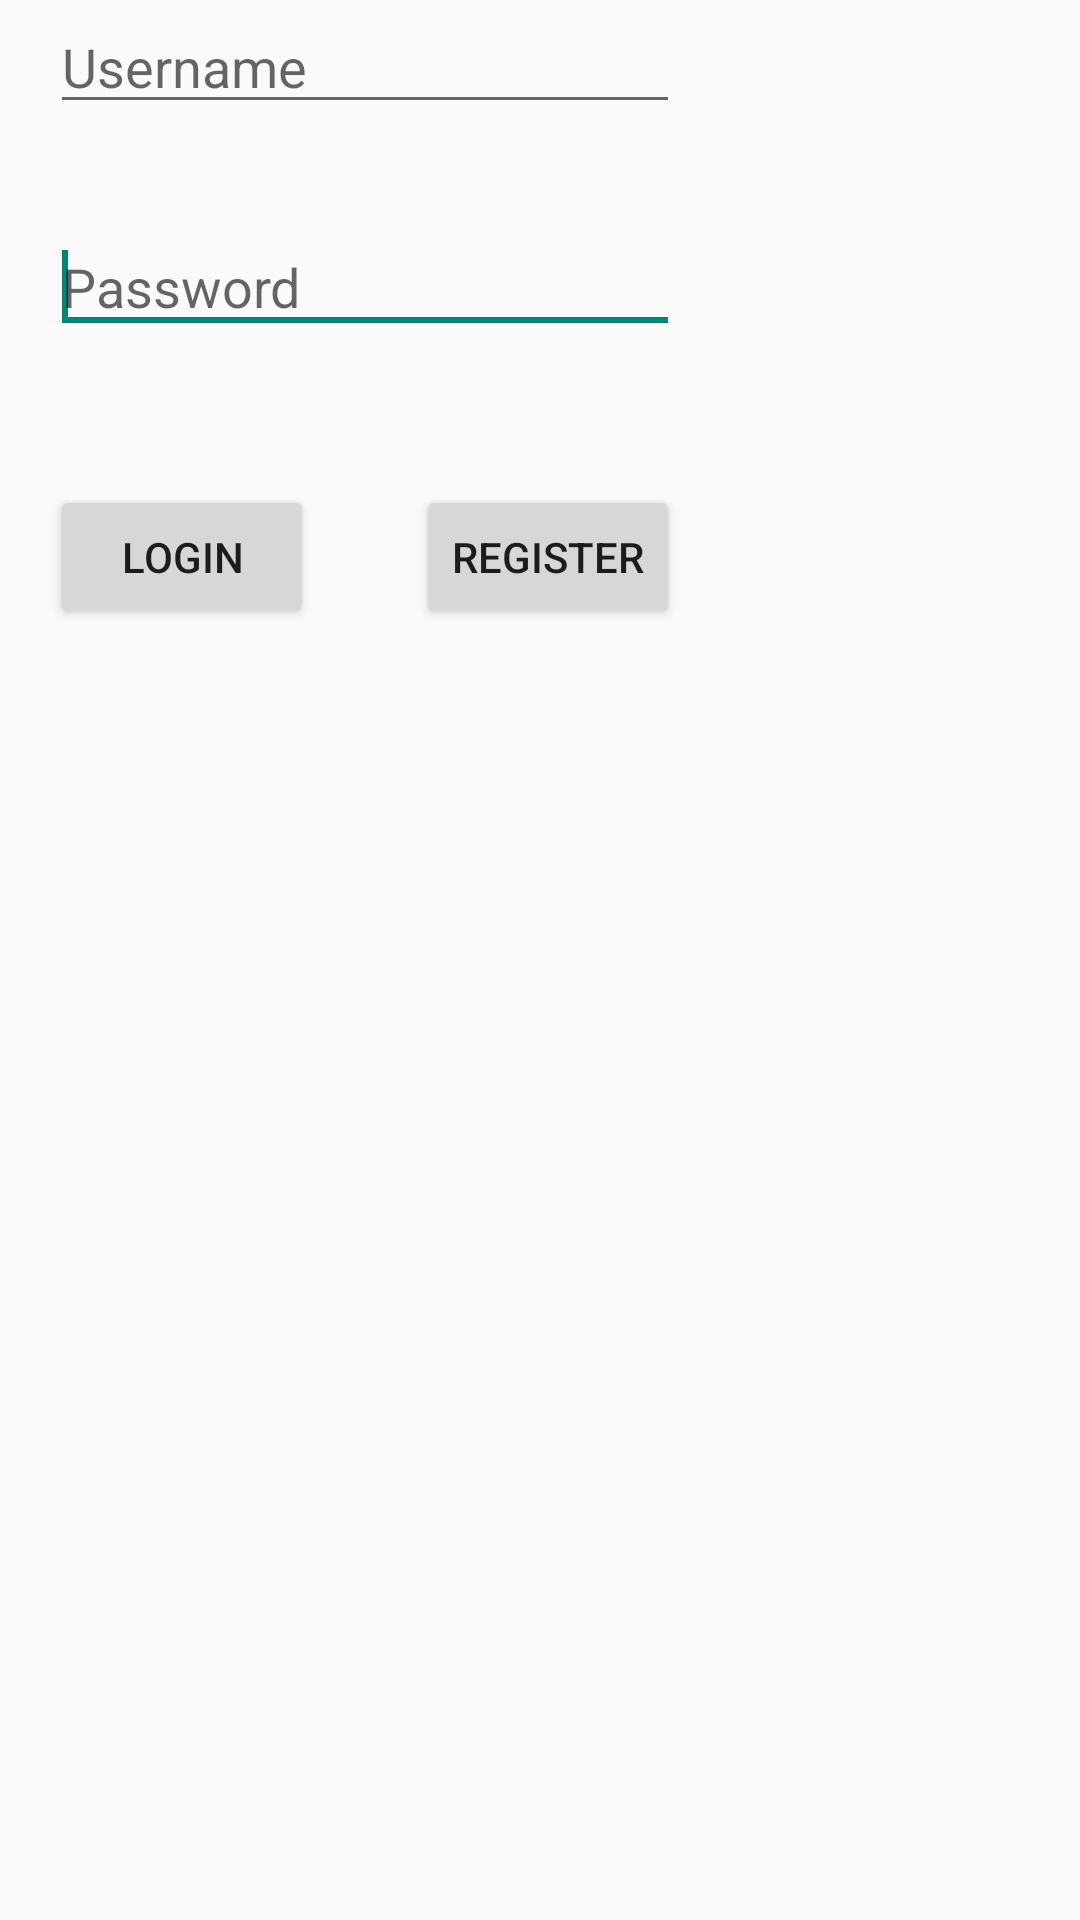

Produce the Android XML layout that renders to this screen, including the resource entries it uses.
<!-- AndroidManifest.xml: application theme AppTheme -->
<!-- res/layout/fragment_login.xml -->
<RelativeLayout xmlns:android="http://schemas.android.com/apk/res/android"
    xmlns:tools="http://schemas.android.com/tools"
    android:layout_width="match_parent"
    android:layout_height="match_parent"
    android:paddingBottom="@dimen/activity_vertical_margin"
    android:paddingLeft="@dimen/activity_horizontal_margin"
    android:paddingRight="@dimen/activity_horizontal_margin"
    android:paddingTop="@dimen/activity_vertical_margin"
    tools:context="eda397.group10.navigator.MainActivity$PlaceholderFragment" >

    <EditText
        android:id="@+id/login_password"
        android:inputType="textPassword"
        android:layout_width="wrap_content"
        android:layout_height="wrap_content"
        android:layout_alignRight="@+id/login_username"
        android:layout_below="@+id/login_username"
        android:layout_marginTop="32dp"
        android:ems="10"
        android:hint="@string/password_message" >

        <requestFocus />
    </EditText>

    <EditText
        android:id="@+id/login_username"
        android:layout_width="wrap_content"
        android:layout_height="wrap_content"
        android:layout_alignLeft="@+id/textView1"
        android:layout_below="@+id/textView1"
        android:layout_marginLeft="17dp"
        android:ems="10"
        android:hint="@string/username_message" />

    <Button
        android:id="@+id/register_button"
        android:layout_width="wrap_content"
        android:layout_height="wrap_content"
        android:layout_alignRight="@+id/login_password"
        android:layout_below="@+id/login_password"
        android:layout_marginTop="47dp"
        android:text="@string/button_register" />

    <Button
        android:id="@+id/login_button"
        android:layout_width="wrap_content"
        android:layout_height="wrap_content"
        android:layout_alignBaseline="@+id/register_button"
        android:layout_alignBottom="@+id/register_button"
        android:layout_alignLeft="@+id/login_username"
        android:text="@string/button_send"/>

</RelativeLayout>
<!-- resources referenced by this layout -->
<resources>
  <string name="button_register">Register</string>
  <string name="button_send">Login</string>
  <string name="password_message">Password</string>
  <string name="username_message">Username</string>
  <style name="AppTheme" parent="AppBaseTheme">
          
      </style>
  <style name="AppBaseTheme" parent="Theme.AppCompat.Light">
          
      </style>
</resources>
